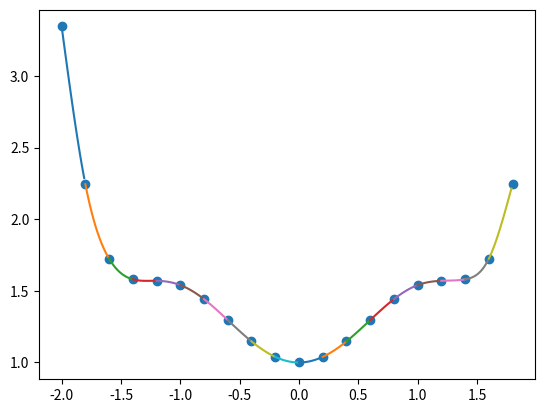

Here is the Python script that generated this plot:
import matplotlib.pyplot as plt
import numpy as np

# pontos = [(1,2.1), (2,1.5), (3,3.2), (3.5, 2.9), (3.8, 2)]
pontos = [(x, np.cos(x ** 2) + x ** 2) for x in np.arange(-2, 2, 0.2)]
xs, ys = zip(*pontos)
n = len(xs) - 1
h = {k: xs[k+1] - xs[k] for k in range(n)}
a = {k: v for k, v in enumerate(ys)}

matrix = []
first_row = [1] + [0 for _ in range(n)]
matrix.append(first_row)
for i in range(1, n):
    zeros_before = [0 for _ in range(i - 1)]
    zeros_after = [0 for _ in range(i + 1, n)]
    row = zeros_before + [h[i - 1], 2 * (h[i - 1] + h[i]), h[i]] + zeros_after
    matrix.append(row)
last_row = [0 for _ in range(n)] + [1]
matrix.append(last_row)

B = [0] + [3 * (a[k+1] - a[k]) / h[k] - 3 * (a[k] - a[k-1]) / h[k-1] for k in range(1, n)] + [0]

solucao = np.linalg.solve(matrix, B)
c = {k: v for k, v in enumerate(solucao)}

b = {k: (a[k+1] - a[k]) / h[k] - h[k] * (2 * c[k] + c[k+1]) / 3 for k in range(n)}

d = {k: (c[k+1] - c[k]) / (3 * h[k]) for k in range(n)}

intvls = {k: [xs[k], xs[k+1]] for k in range(n)}
def sign(x):
    if x < 0:
        return str(x)
    return f'+{x}'

print(intvls)

eq = {k: f'{a[k]}{sign(b[k])}*(x{sign(-xs[k])}){sign(c[k])}*(x{sign(-xs[k])})**2{sign(d[k])}*(x{sign(-xs[k])})**3' for k in range(n)}
for k, v in eq.items():
    print(k, v)

for k, p in eq.items():
    def s(x):
        return eval(p)
    a, b = xs[k], xs[k + 1]
    t = np.arange(a, b, 0.01)
    plt.plot(t, s(t))
plt.scatter(xs, ys)
plt.show()
